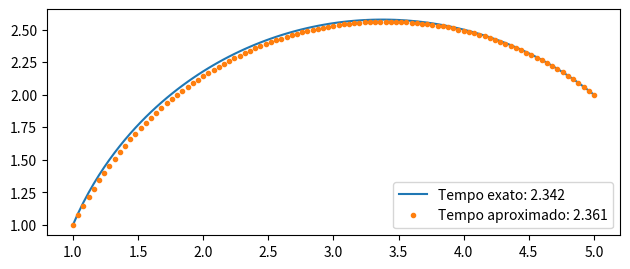

Generate this figure with matplotlib:
import numpy as np
import scipy.optimize as spo
import scipy.integrate as spi
import matplotlib.pyplot as plt

#  Dados
xa, ya = 1, 1  # Ponto A
xb, yb = 5, 2  # Ponto B

# Solução exata (círculo)

def circulo(x, y, x0, r):
    return (x - x0) ** 2 + y ** 2 - r ** 2

def ajusta_circulo(pars):
    eq1 = circulo(xa, ya, *pars)
    eq2 = circulo(xb, yb, *pars)
    return [eq1, eq2]

sol = spo.root(ajusta_circulo, [1, 1])
x0, r = sol.x

N = 100
x = np.linspace(xa, xb, N+1)
y = np.array([spo.newton(lambda y: circulo(xn, y, x0, r), x0) for xn in x])

TempoExato = r * spi.simpson(1 / y**2, x)

# solução numérica

def TempoAprox(yt):
    yt[0] = ya
    yt[-1] = yb
    dx = np.diff(x)
    dy = np.diff(yt)
    ds = np.sqrt(dx ** 2 + dy ** 2)
    vy = yt[:-1]
    dt = ds / vy
    return dt.sum()

# y0 = np.interp(xc, [xa, xb], [ya, yb])
sol = spo.minimize(TempoAprox, y)
yap = sol.x
taprox = sol.fun

# Gráficos

fig, ax = plt.subplots()
ax.set_aspect('equal')
ax.plot(x, y, '-', label=f'Tempo exato: {TempoExato:.3f}')
ax.plot(x, yap, '.', label=f'Tempo aproximado: {taprox:.3f}')
ax.legend()
plt.tight_layout()
plt.show()
